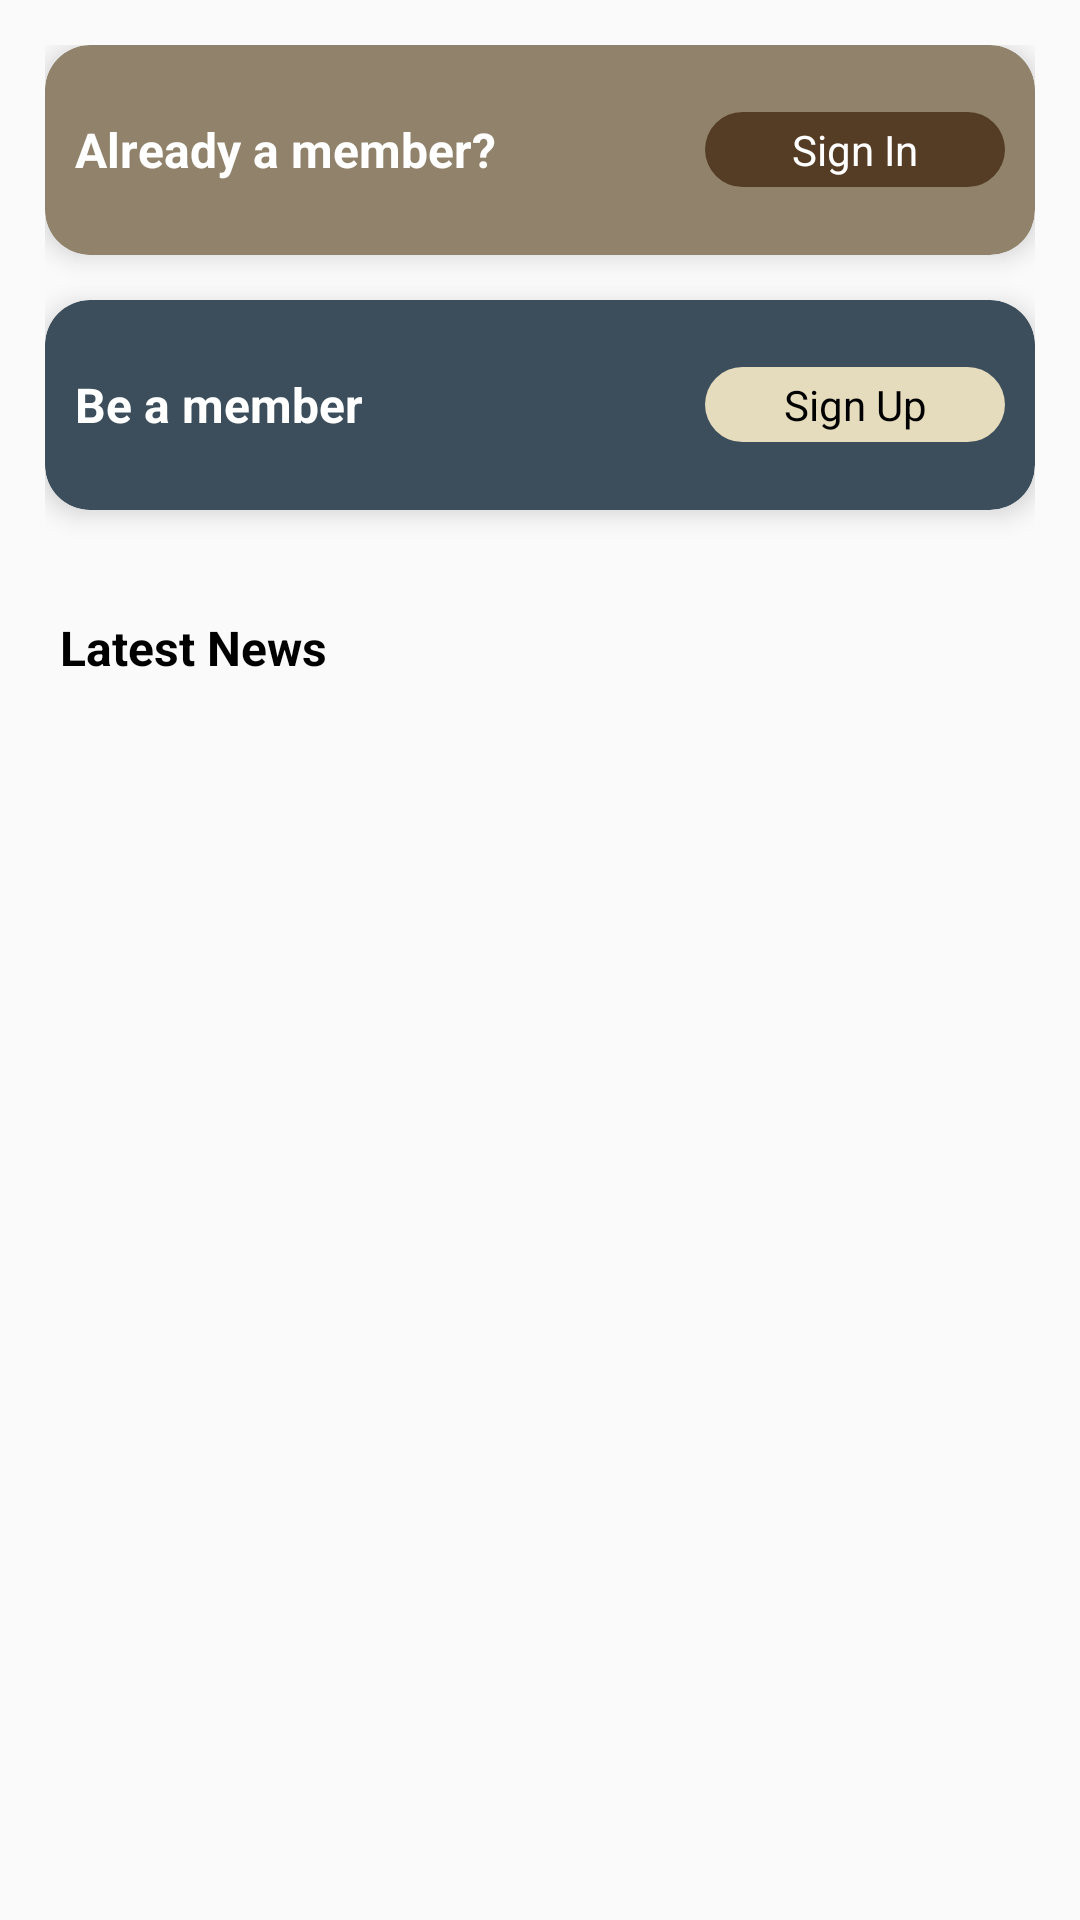

The Android layout XML behind this screen, and the referenced resources:
<!-- AndroidManifest.xml: application theme AppTheme -->
<!-- res/layout/fragment_home.xml -->
<?xml version="1.0" encoding="utf-8"?>
<RelativeLayout xmlns:android="http://schemas.android.com/apk/res/android"
    xmlns:tools="http://schemas.android.com/tools"
    android:layout_width="match_parent"
    android:layout_height="match_parent"
    xmlns:app="http://schemas.android.com/apk/res-auto"
    tools:context=".ApplicationModules.Dashboard.Fragments.HomeFragment"
    android:fitsSystemWindows="true">

    <androidx.core.widget.NestedScrollView
        android:layout_width="match_parent"
        android:layout_height="match_parent"
        android:padding="15dp"
        app:layout_behavior="@string/appbar_scrolling_view_behavior">
        <LinearLayout
            android:layout_width="match_parent"
            android:layout_height="wrap_content"
            android:orientation="vertical">
            <androidx.cardview.widget.CardView
                android:id="@+id/loginCard"
                android:layout_width="match_parent"
                android:layout_height="wrap_content"
                app:cardBackgroundColor="#91836B"
                app:cardElevation="5dp"
                app:cardCornerRadius="15dp"
                android:foreground="?android:attr/selectableItemBackground"
                android:clickable="true"
                android:focusable="true">
                <RelativeLayout
                    android:layout_width="match_parent"
                    android:layout_height="70dp"
                    android:padding="10dp">
                    <TextView
                        android:layout_width="wrap_content"
                        android:layout_height="wrap_content"
                        android:textSize="16sp"
                        android:textStyle="bold"
                        android:textColor="@android:color/white"
                        android:layout_centerVertical="true"
                        android:text="@string/alreadyAMember"/>

                    <TextView
                        android:layout_width="100dp"
                        android:layout_height="25dp"
                        android:textSize="14sp"
                        android:textStyle="normal"
                        android:layout_alignParentEnd="true"
                        android:textColor="@android:color/white"
                        android:layout_centerVertical="true"
                        android:text="@string/login"
                        android:paddingStart="20dp"
                        android:paddingEnd="20dp"
                        android:gravity="center"
                        android:background="@drawable/login_label_bg"/>
                </RelativeLayout>
            </androidx.cardview.widget.CardView>
            <androidx.cardview.widget.CardView
                android:id="@+id/registrationCard"
                android:layout_width="match_parent"
                android:layout_height="wrap_content"
                app:cardBackgroundColor="#3C4E5B"
                app:cardElevation="5dp"
                app:cardCornerRadius="15dp"
                android:layout_marginTop="15dp"
                android:foreground="?android:attr/selectableItemBackground"
                android:clickable="true"
                android:focusable="true"
                android:layout_marginBottom="15dp"
                android:visibility="visible">
                <RelativeLayout
                    android:layout_width="match_parent"
                    android:layout_height="70dp"
                    android:padding="10dp">
                    <TextView
                        android:layout_width="wrap_content"
                        android:layout_height="wrap_content"
                        android:textSize="16sp"
                        android:textStyle="bold"
                        android:textColor="@android:color/white"
                        android:layout_centerVertical="true"
                        android:text="@string/beAMember"/>
                    <TextView
                        android:layout_width="100dp"
                        android:layout_height="25dp"
                        android:textSize="14sp"
                        android:textStyle="normal"
                        android:layout_alignParentEnd="true"
                        android:textColor="@android:color/black"
                        android:layout_centerVertical="true"
                        android:text="@string/register"
                        android:paddingStart="20dp"
                        android:paddingEnd="20dp"
                        android:gravity="center"
                        android:background="@drawable/register_label_bg"/>
                </RelativeLayout>
            </androidx.cardview.widget.CardView>
            <androidx.cardview.widget.CardView
                android:id="@+id/studentRegistrationCard"
                android:layout_width="match_parent"
                android:layout_height="wrap_content"
                app:cardBackgroundColor="#423E3D"
                app:cardElevation="5dp"
                app:cardCornerRadius="15dp"
                android:foreground="?android:attr/selectableItemBackground"
                android:clickable="true"
                android:focusable="true"
                android:visibility="gone">
                <RelativeLayout
                    android:layout_width="match_parent"
                    android:layout_height="70dp"
                    android:padding="10dp">
                    <TextView
                        android:layout_width="wrap_content"
                        android:layout_height="wrap_content"
                        android:textSize="16sp"
                        android:textStyle="bold"
                        android:textColor="@android:color/white"
                        android:layout_centerVertical="true"
                        android:text="@string/student_registration"/>
                    <TextView
                        android:layout_width="100dp"
                        android:layout_height="25dp"
                        android:textSize="14sp"
                        android:textStyle="normal"
                        android:layout_alignParentEnd="true"
                        android:textColor="@android:color/black"
                        android:layout_centerVertical="true"
                        android:text="@string/proceed"
                        android:paddingStart="20dp"
                        android:paddingEnd="20dp"
                        android:gravity="center"
                        android:background="@drawable/student_registration_label_bg"/>
                </RelativeLayout>
            </androidx.cardview.widget.CardView>
            <TextView
                android:layout_width="match_parent"
                android:layout_height="wrap_content"
                android:textColor="@android:color/black"
                android:layout_marginTop="20dp"
                android:text="@string/latestNews"
                android:textSize="16sp"
                android:textStyle="bold"
                android:layout_marginStart="5dp"
                android:layout_marginEnd="5dp"/>
            <androidx.recyclerview.widget.RecyclerView
                android:id="@+id/latestNewsRecyclerView"
                android:layout_width="match_parent"
                android:layout_height="wrap_content"/>
        </LinearLayout>
    </androidx.core.widget.NestedScrollView>

</RelativeLayout>
<!-- resources referenced by this layout -->
<resources>
  <!-- drawable login_label_bg (drawable) -->
  <?xml version="1.0" encoding="utf-8"?>
  <shape xmlns:android="http://schemas.android.com/apk/res/android"
      android:shape="rectangle">
      <solid android:color="#553C24"/>
      <corners android:radius="12.5dp"/>
  </shape>
  <!-- drawable register_label_bg (drawable) -->
  <?xml version="1.0" encoding="utf-8"?>
  <shape xmlns:android="http://schemas.android.com/apk/res/android"
      android:shape="rectangle">
      <solid android:color="#E5DBBD"/>
      <corners android:radius="12.5dp"/>
  </shape>
  <!-- drawable student_registration_label_bg (drawable) -->
  <?xml version="1.0" encoding="utf-8"?>
  <shape xmlns:android="http://schemas.android.com/apk/res/android"
      android:shape="rectangle">
      <solid android:color="#E4DDCC"/>
      <corners android:radius="12.5dp"/>
  </shape>
  <string name="alreadyAMember">Already a member?</string>
  <string name="beAMember">Be a member</string>
  <string name="latestNews">Latest News</string>
  <string name="login">Sign In</string>
  <string name="proceed">Proceed</string>
  <string name="register">Sign Up</string>
  <string name="student_registration">Student Registration</string>
  <style name="AppTheme" parent="Theme.AppCompat.Light.DarkActionBar">
          
          <item name="colorPrimary">@color/colorPrimary</item>
          <item name="colorPrimaryDark">@color/colorPrimaryDark</item>
          <item name="colorAccent">@color/colorAccent</item>
      </style>
  <color name="colorPrimary">#855E39</color>
  <color name="colorPrimaryDark">#553C24</color>
  <color name="colorAccent">#715030</color>
</resources>
